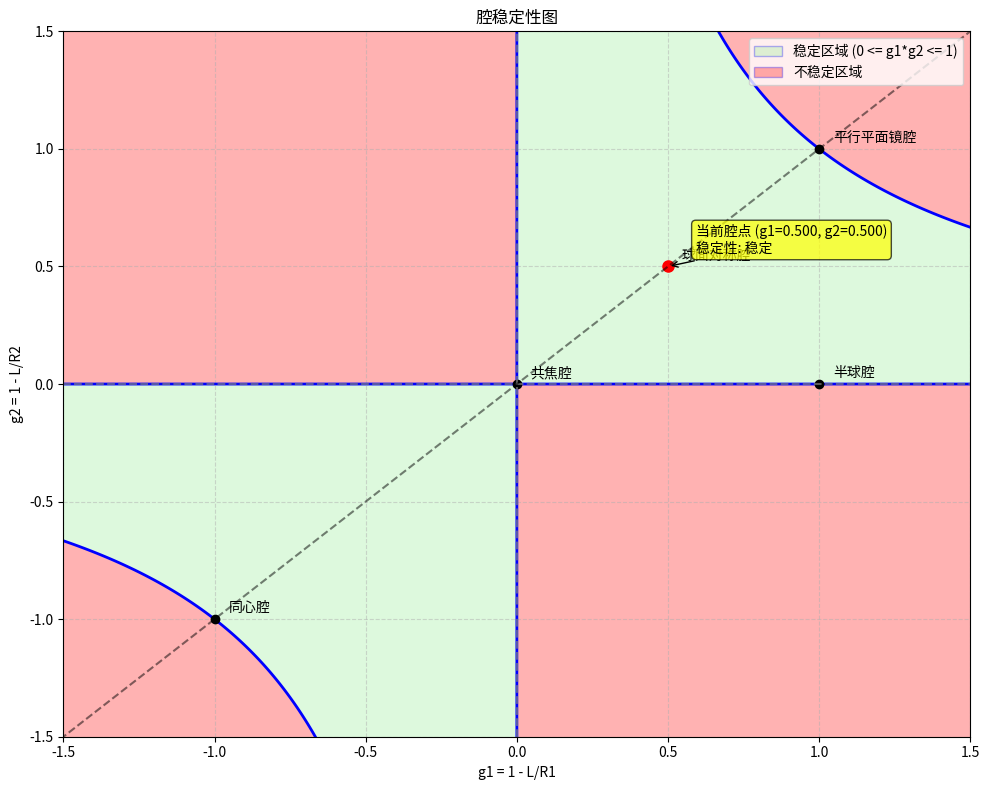

This chart was generated by the following Python code:
import numpy as np
import matplotlib.pyplot as plt
import matplotlib.patches as patches

def plot_stability_diagram(g1=None, g2=None):
    """绘制腔稳定性图"""
    plt.figure(figsize=(10, 8))
    
    # 创建g1-g2网格
    g_range = np.linspace(-2, 2, 500)
    G1, G2 = np.meshgrid(g_range, g_range)
    stability = G1 * G2
    
    # 绘制稳定区域（0 ≤ g1*g2 ≤ 1）
    plt.contourf(G1, G2, stability, levels=[-np.inf, 0, 1, np.inf], 
               colors=['red', 'lightgreen', 'red'], alpha=0.3)
    
    # 添加稳定性曲线
    plt.contour(G1, G2, stability, levels=[0, 1], colors='blue', linewidths=2)
    
    # 标记几种经典腔型
    special_cases = {
        '平行平面镜腔': (1, 1),
        '共焦腔': (0, 0),
        '半球腔': (1, 0),
        '球面对称腔': (0.5, 0.5),
        '同心腔': (-1, -1),
    }
    
    for name, (g1_val, g2_val) in special_cases.items():
        plt.plot(g1_val, g2_val, 'ko', markersize=6)
        plt.annotate(name, (g1_val, g2_val), xytext=(10, 5), textcoords='offset points')
    
    # 如果当前有计算过的参数，标记当前腔点
    if g1 is not None and g2 is not None:
        plt.plot(g1, g2, 'ro', markersize=8)
        stability_product = g1 * g2
        stability_status = "稳定" if 0 <= stability_product <= 1 else "不稳定"
        plt.annotate(f'当前腔点 (g1={g1:.3f}, g2={g2:.3f})\n稳定性: {stability_status}', 
                  (g1, g2), xytext=(20, 10), textcoords='offset points',
                  bbox=dict(boxstyle="round,pad=0.3", fc="yellow", alpha=0.7),
                  arrowprops=dict(arrowstyle="->"))
    
    # 添加g1=0、g2=0轴线
    plt.axhline(y=0, color='gray', linestyle='--', alpha=0.7)
    plt.axvline(x=0, color='gray', linestyle='--', alpha=0.7)
    
    # 添加g1=g2对角线
    plt.plot([-2, 2], [-2, 2], 'k--', alpha=0.5)
    
    # 设置图表属性
    plt.xlabel('g1 = 1 - L/R1')
    plt.ylabel('g2 = 1 - L/R2')
    plt.title('腔稳定性图')
    plt.xlim(-1.5, 1.5)
    plt.ylim(-1.5, 1.5)
    plt.grid(True, linestyle='--', alpha=0.5)
    
    # 添加稳定性解释
    legend_elements = [
        patches.Patch(facecolor='lightgreen', edgecolor='blue', alpha=0.3, label='稳定区域 (0 <= g1*g2 <= 1)'),
        patches.Patch(facecolor='red', edgecolor='blue', alpha=0.3, label='不稳定区域')
    ]
    plt.legend(handles=legend_elements, loc='upper right')
    
    plt.tight_layout()
    
    return plt

if __name__ == "__main__":
    # 计算g参数示例
    L = 10e-3  # 腔长 (m)
    R1 = 20e-3  # 曲率半径1 (m)
    R2 = 20e-3  # 曲率半径2 (m)
    
    g1 = 1 - L/R1
    g2 = 1 - L/R2
    
    print(f"当前腔参数:")
    print(f"腔长 L = {L*1000:.2f} mm")
    print(f"曲率半径 R1 = {R1*1000:.2f} mm")
    print(f"曲率半径 R2 = {R2*1000:.2f} mm")
    print(f"g1 = {g1:.4f}")
    print(f"g2 = {g2:.4f}")
    print(f"g1*g2 = {g1*g2:.4f}")
    
    stability_status = "稳定" if 0 <= g1*g2 <= 1 else "不稳定"
    print(f"腔稳定性: {stability_status}")
    
    # 绘制稳定性图
    plt = plot_stability_diagram(g1, g2)
    plt.savefig('stability_diagram.png', dpi=300)
    plt.show() 